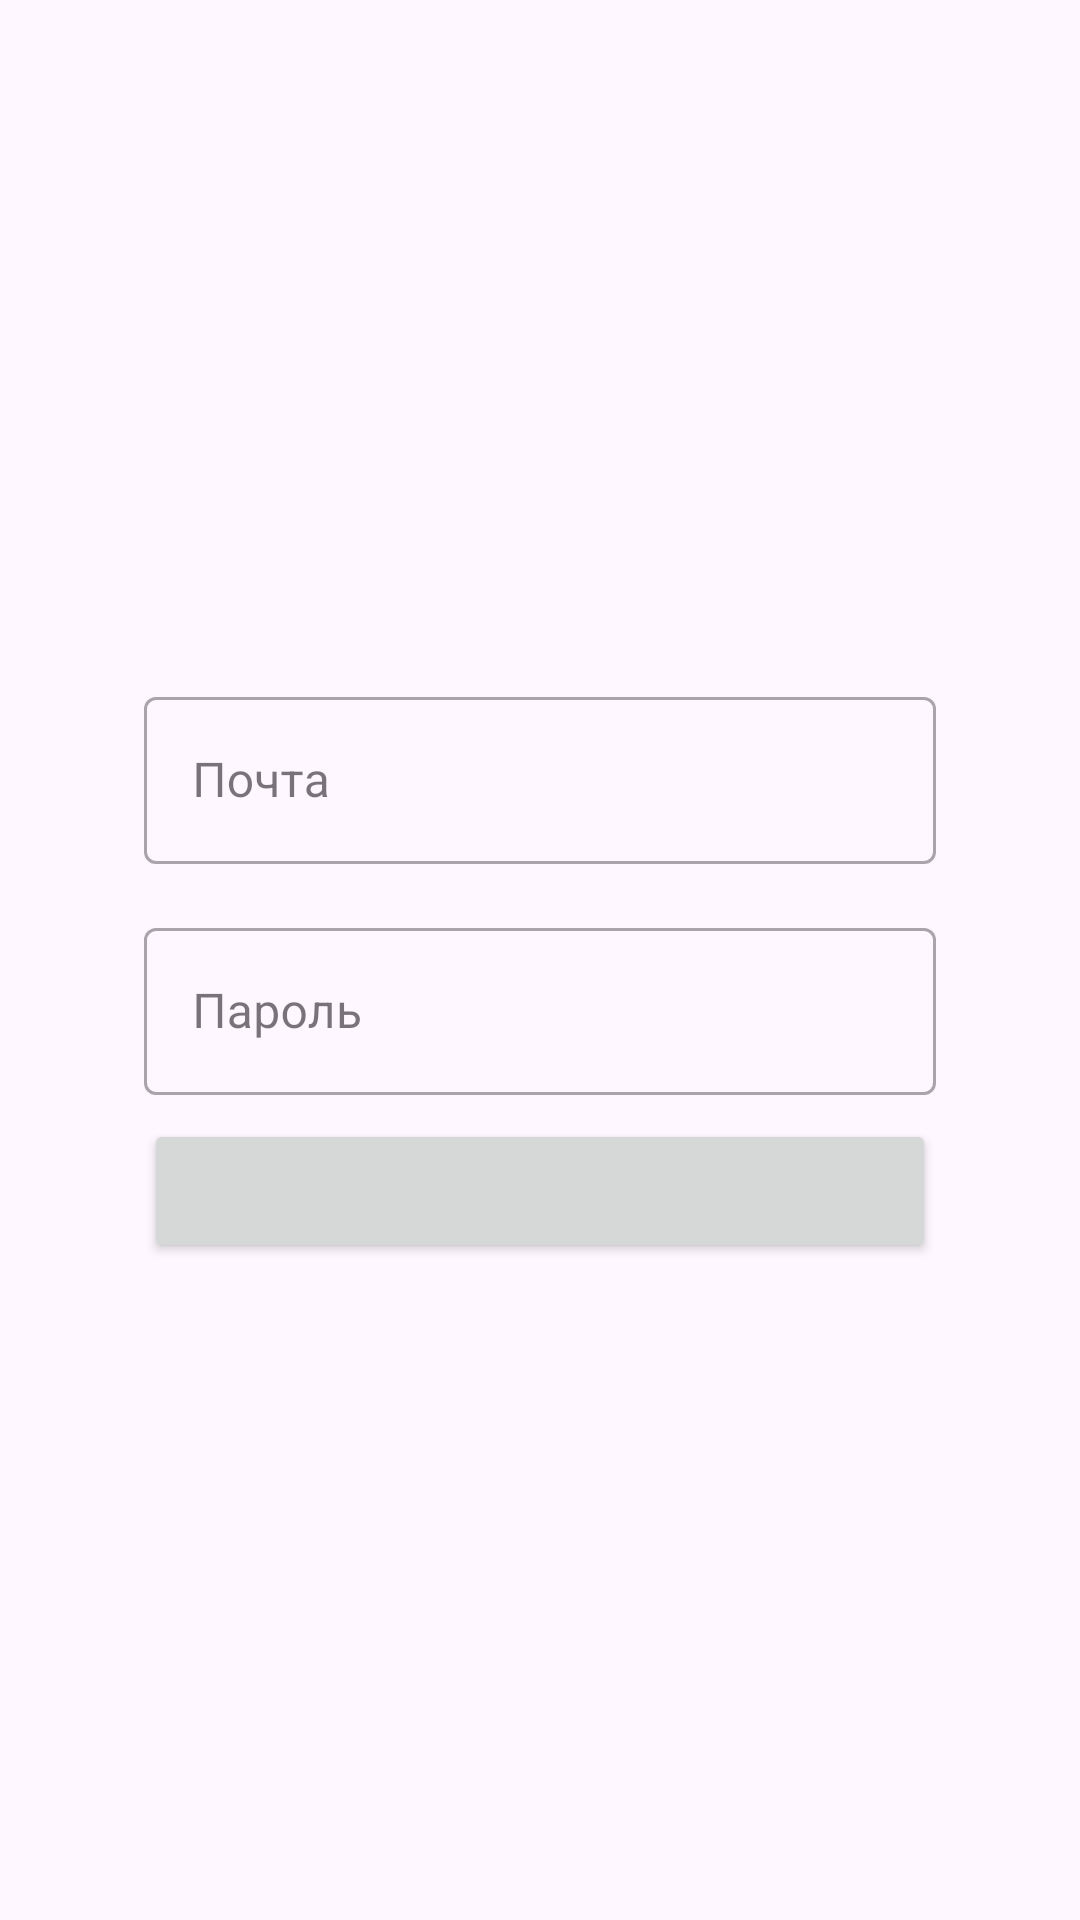

Reconstruct the res/layout file that produces this screen, plus the resources it refers to.
<!-- AndroidManifest.xml: application theme Theme.Client -->
<!-- res/layout/fragment_profile.xml -->
<?xml version="1.0" encoding="utf-8"?>
<FrameLayout xmlns:android="http://schemas.android.com/apk/res/android"
    xmlns:tools="http://schemas.android.com/tools"
    android:layout_width="match_parent"
    android:layout_height="match_parent"
    tools:context=".ui.profile.ProfileFragment">

    
    <LinearLayout
        android:layout_width="match_parent"
        android:layout_height="match_parent"
        android:gravity="center"
        android:orientation="vertical"
        android:layout_marginHorizontal="48dp">
        <com.google.android.material.textfield.TextInputLayout
            style="@style/Widget.MaterialComponents.TextInputLayout.OutlinedBox"

            android:layout_width="match_parent"
            android:layout_height="wrap_content"
            android:layout_marginVertical="8dp"
            android:hint="@string/mail">
            <com.google.android.material.textfield.TextInputEditText
                android:id="@+id/edit_mail"
                android:layout_width="match_parent"
                android:layout_height="wrap_content"
                android:inputType="textEmailAddress" />
        </com.google.android.material.textfield.TextInputLayout>
        <com.google.android.material.textfield.TextInputLayout
            style="@style/Widget.MaterialComponents.TextInputLayout.OutlinedBox"

            android:layout_width="match_parent"
            android:layout_height="wrap_content"
            android:layout_marginVertical="8dp"
            android:hint="@string/pass">
            <com.google.android.material.textfield.TextInputEditText
                android:id="@+id/edit_pass"
                android:layout_width="match_parent"
                android:layout_height="wrap_content"
                android:inputType="textPassword"
                android:imeOptions="actionDone"/>
        </com.google.android.material.textfield.TextInputLayout>
        <androidx.appcompat.widget.AppCompatButton
            android:id="@+id/btn"
            android:layout_width="match_parent"
            android:layout_height="wrap_content"/>
    </LinearLayout>



</FrameLayout>
<!-- resources referenced by this layout -->
<resources>
  <string name="mail">Почта</string>
  <string name="pass">Пароль</string>
  <style name="Theme.Client" parent="Theme.Material3.Light.NoActionBar">
          
          <item name="colorPrimary">@color/purple_500</item>
          <item name="colorPrimaryVariant">@color/purple_700</item>
          <item name="colorOnPrimary">@color/white</item>
          
          <item name="colorSecondary">@color/teal_200</item>
          <item name="colorSecondaryVariant">@color/teal_700</item>
          <item name="colorOnSecondary">@color/black</item>
          
          <item name="android:statusBarColor">?attr/colorPrimaryVariant</item>
          
      </style>
  <!-- not gathered from this repository: default colours our renderer supplied (Android Studio template values) -->
  <color name="purple_500">#FF6200EE</color>
  <color name="purple_700">#FF3700B3</color>
  <color name="teal_200">#FF03DAC5</color>
  <color name="teal_700">#FF018786</color>
  <color name="black">#FF000000</color>
  <color name="white">#FFFFFFFF</color>
</resources>
